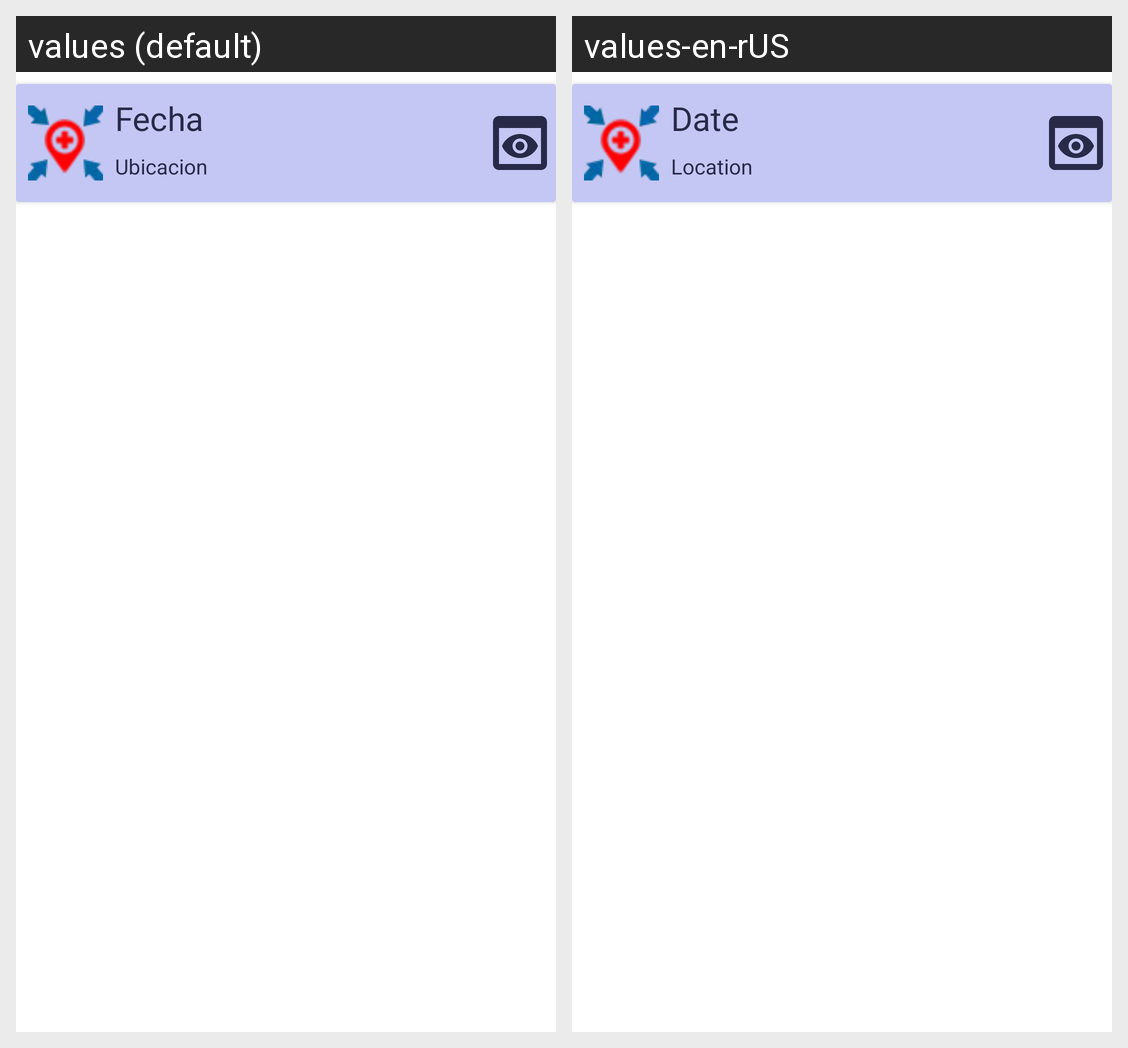

Translations of the strings shown on this Android screen, per locale in the grid:
Android screen res/layout/insidencia_item.xml rendered under 2 locales, left to right: values (default), values-en-rUS. Device: Nexus 5 (rendered at 1080×1920; each locale shown at half size, 540×960, under a caption strip naming it); theme Theme.EmergyContactApp.
Strings drawn on this screen, with the default value and each locale's value (text and hints the layout hard-codes, and strings that could not be matched under every locale, appear in the picture but are not listed):

fecha
  values: Fecha
  values-en-rUS: Date

ubicacion
  values: Ubicacion
  values-en-rUS: Location
